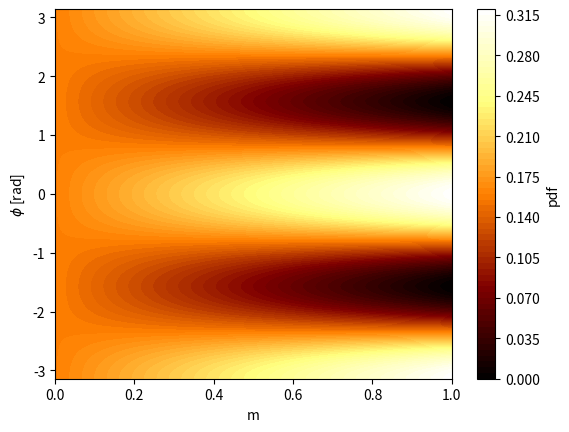

Write Python code to recreate this figure.
#***********************************************************************
# [redacted]
#
# For the license terms see the file LICENSE, distributed along with this
# software.
# 
# This program is free software; you can redistribute it and/or modify it
# under the terms of the GNU General Public License as published by the
# Free Software Foundation; either version 2 of the License, or (at your
# option) any later version.
#
# This program is distributed in the hope that it will be useful, but
# WITHOUT ANY WARRANTY; without even the implied warranty of
# MERCHANTABILITY or FITNESS FOR A PARTICULAR PURPOSE. See the GNU
# General Public License for more details.
#
# You should have received a copy of the GNU General Public License along
# with this program; if not, write to the Free Software Foundation Inc.,
# 51 Franklin Street, Fifth Floor, Boston, MA 02110-1301 USA.
#***********************************************************************
from __future__ import print_function, division


import numpy as np
from scipy.interpolate import InterpolatedUnivariateSpline
from matplotlib import pyplot as plt

plt.ion()

def pdf(phi, m, phi0=0):
    """Probability density function.
    """
    return 1. / (2 * np.pi) * (1 + m * np.cos(2 * (phi - phi0)))

def cf(phi, m, phi0=0):
    """Cumulative function for a modulation curve.
    """
    return 0.5 + 1. / (2 * np.pi) * (phi + 0.5 * m * np.sin(2 * (phi - phi0)))


m = np.linspace(0., 1., 200)
phi = np.linspace(-np.pi, np.pi, 200)
z = pdf(*np.meshgrid(phi, m)).T

plt.figure()
plt.contourf(m, phi, z, 75, cmap=plt.get_cmap('afmhot'))
plt.colorbar().set_label('pdf')
plt.xlabel('m')
plt.ylabel('$\\phi$ [rad]')

